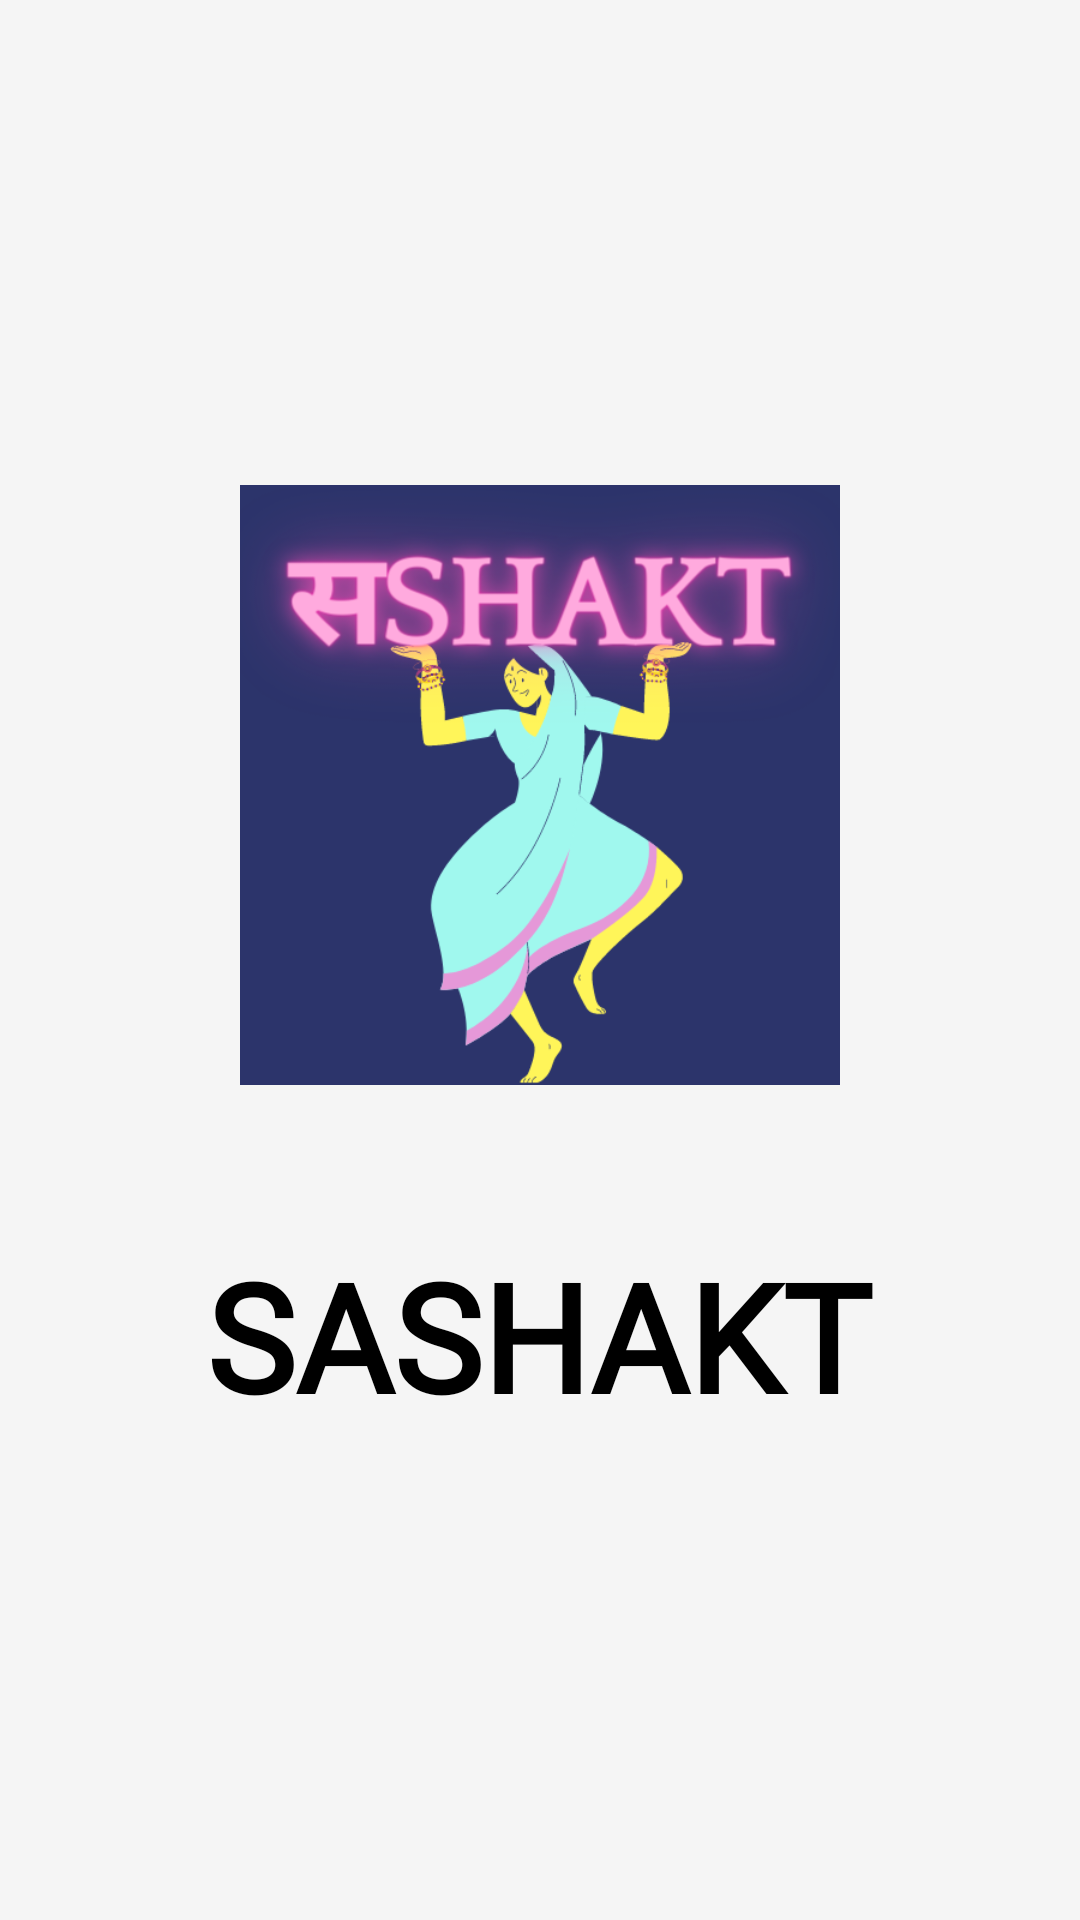

Write the Android layout XML for this screen, with the resource values it uses.
<!-- AndroidManifest.xml: application theme Theme.Sashakt -->
<!-- res/layout/activity_main.xml -->
<?xml version="1.0" encoding="utf-8"?>
<LinearLayout android:layout_width="match_parent"
    android:layout_height="match_parent"
    android:gravity="center"
    android:background="@color/WhitePalette"
    android:orientation="vertical"
    xmlns:android="http://schemas.android.com/apk/res/android">
    <ImageView
        android:id="@+id/logo"
        android:layout_width="200dp"
        android:layout_height="200dp"
        android:src="@drawable/spash"></ImageView>

    <TextView
        android:id="@+id/name"
        android:layout_width="wrap_content"
        android:layout_height="wrap_content"
        android:layout_marginTop="50dp"

        android:fontFamily="@font/josefin_sans_bold"
        android:gravity="center"
        android:text="SASHAKT"
        android:textColor="@color/black"
        android:textSize="50dp"
        android:textStyle="bold"></TextView>
</LinearLayout>
<!-- resources referenced by this layout -->
<resources>
  <color name="WhitePalette">#F5F5F5</color>
  <color name="black">#FF000000</color>
  <!-- drawable spash: png bitmap (drawable-v24, 84210 bytes) -->
  <style name="Theme.Sashakt" parent="Theme.MaterialComponents.DayNight.DarkActionBar">
          
          <item name="colorPrimary">@color/purple_500</item>
          <item name="colorPrimaryVariant">@color/purple_700</item>
          <item name="colorOnPrimary">@color/white</item>
          
          <item name="colorSecondary">@color/teal_200</item>
          <item name="colorSecondaryVariant">@color/teal_700</item>
          <item name="colorOnSecondary">@color/black</item>
          
          <item name="android:statusBarColor" tools:targetApi="l">?attr/colorPrimaryVariant</item>
          
      </style>
  <color name="purple_500">#FF6200EE</color>
  <color name="purple_700">#FF3700B3</color>
  <color name="white">#FFFFFFFF</color>
  <color name="teal_200">#FF03DAC5</color>
  <color name="teal_700">#FF018786</color>
</resources>
